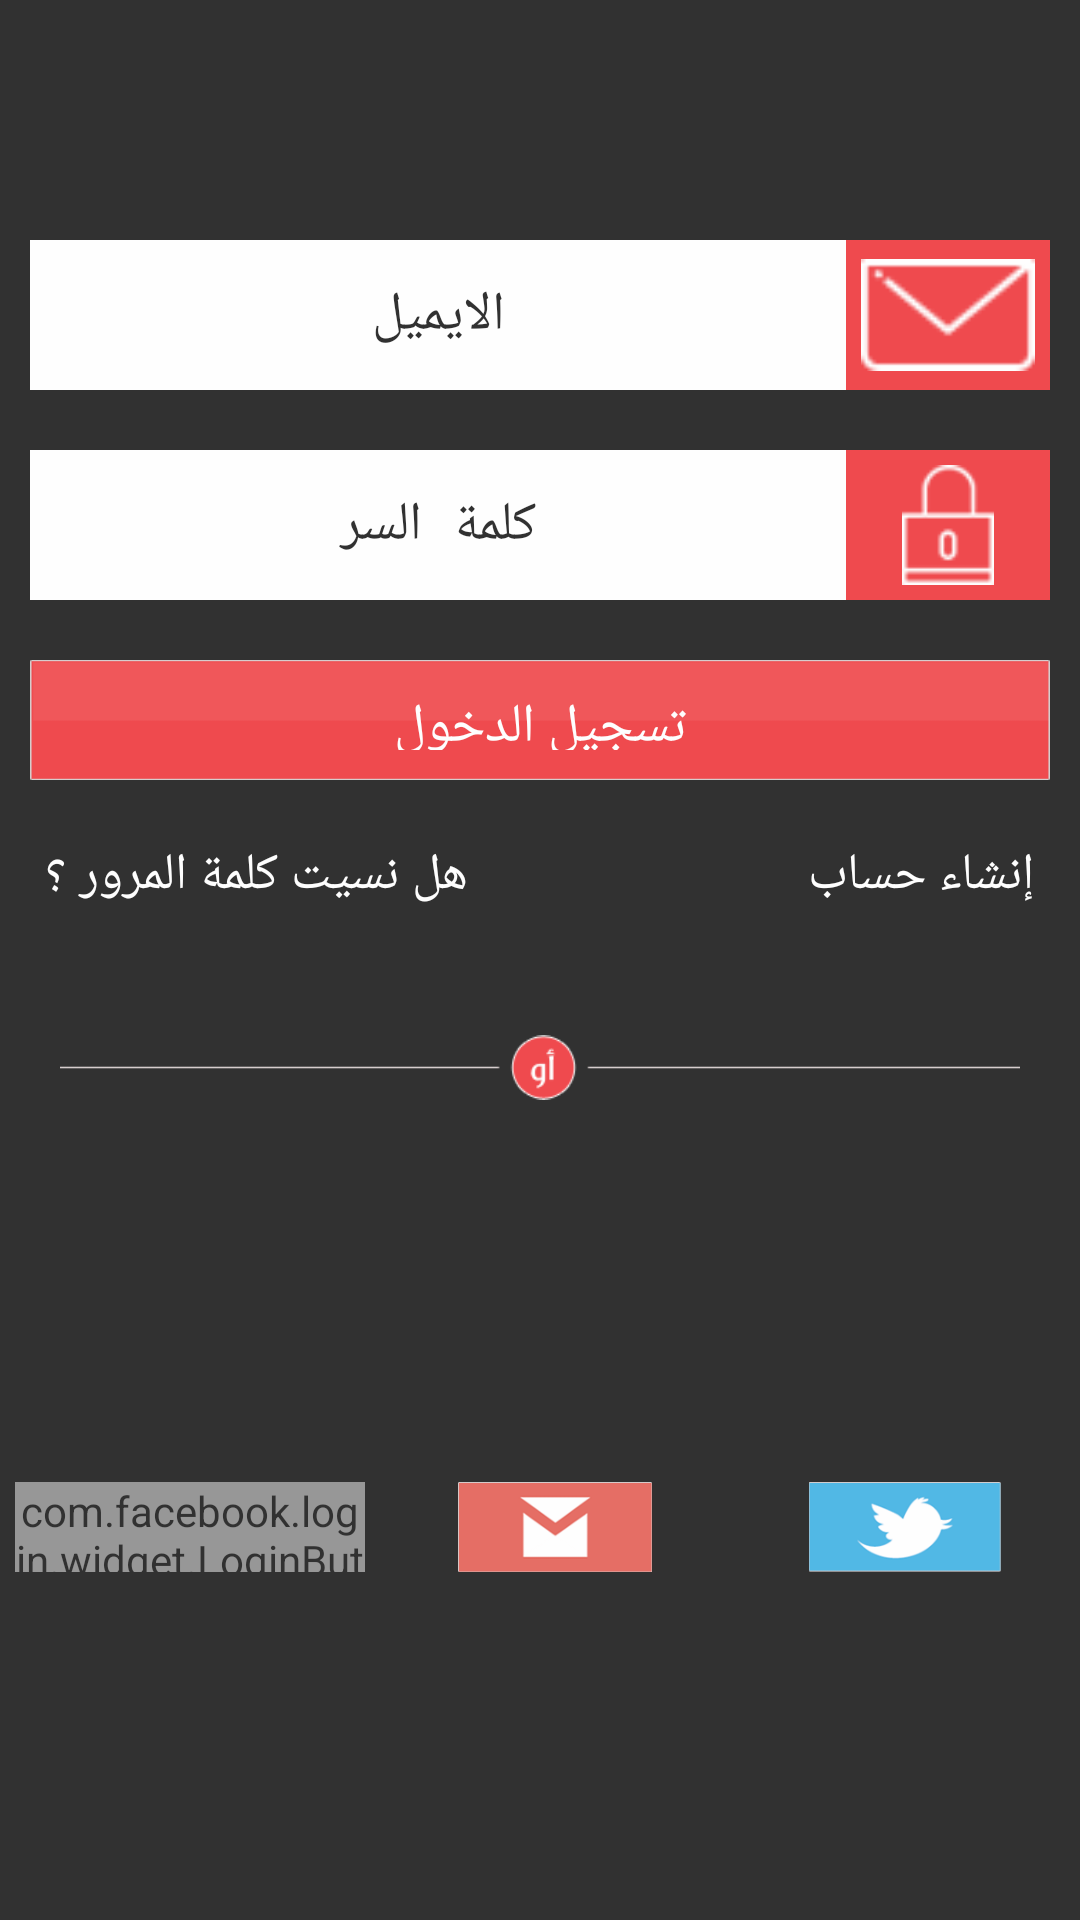

Produce the Android XML layout that renders to this screen, including the resource entries it uses.
<!-- AndroidManifest.xml: application theme AppTheme -->
<!-- res/layout/activity_login.xml -->
<?xml version="1.0" encoding="utf-8"?>

<LinearLayout xmlns:android="http://schemas.android.com/apk/res/android"
    xmlns:tools="http://schemas.android.com/tools"
    android:layout_width="match_parent"
    android:layout_height="match_parent"
    android:background="@color/Black"
    android:alpha="0.8"
    android:orientation="vertical"
    tools:context="com.mawaqaa.alrai.activity.LoginActivity">

    <LinearLayout
        android:layout_width="match_parent"
        android:layout_height="70dp"></LinearLayout>

    <LinearLayout
        android:layout_width="match_parent"
        android:layout_height="wrap_content"
        android:layout_gravity="right"
        android:layout_margin="5dp"
        android:gravity="right"
        android:orientation="horizontal"
        android:padding="5dp"
        android:weightSum="2">

        <EditText
            android:id="@+id/login_name_etxt"
            android:layout_width="0dp"
            android:layout_height="50dp"
            android:layout_weight="1.6"
            android:background="@color/White"
            android:gravity="center"
            android:hint="@string/email_txt"
            android:inputType="textEmailAddress"
            android:textColorHint="@color/Black" />

        <ImageView
            android:layout_width="0dp"
            android:layout_height="50dp"
            android:layout_weight="0.4"
            android:background="@color/red"
            android:padding="5dp"
            android:src="@drawable/feld_email_icon2x" />
    </LinearLayout>

    <LinearLayout
        android:layout_width="match_parent"
        android:layout_height="wrap_content"
        android:layout_gravity="right"
        android:layout_margin="5dp"
        android:gravity="right"
        android:orientation="horizontal"

        android:padding="5dp"
        android:weightSum="2">

        <EditText
            android:id="@+id/login_password_etxt"
            android:layout_width="0dp"
            android:layout_height="50dp"
            android:layout_weight="1.6"
            android:background="@color/White"
            android:gravity="center"
            android:hint="@string/login_password"
            android:inputType="textPassword"
            android:textColorHint="@color/Black" />

        <ImageView
            android:layout_width="0dp"
            android:layout_height="50dp"
            android:layout_weight="0.4"
            android:background="@color/red"
            android:padding="5dp"
            android:src="@drawable/text_feld_password2x" />
    </LinearLayout>

    <Button
        android:id="@+id/login_btn"
        android:layout_width="match_parent"
        android:layout_height="40dp"
        android:layout_margin="10dp"
        android:background="@drawable/btn2x"
        android:padding="10dp"
        android:text="@string/login_btn_txt"
        android:textColor="@color/White"
        android:textSize="18sp" />

    <LinearLayout
        android:layout_width="match_parent"
        android:layout_height="wrap_content"
        android:layout_marginLeft="10dp"
        android:layout_marginRight="10dp"
        android:layout_marginTop="10dp"
        android:orientation="horizontal"
        android:weightSum="2">

        <TextView
            android:id="@+id/login_forget_password_txt"
            android:layout_width="0dp"
            android:layout_height="wrap_content"
            android:layout_weight="1"
            android:layout_marginLeft="5dp"
            android:gravity="left"
            android:text="@string/login_forget_pass_txt"
            android:textColor="@color/White"
            android:textSize="17sp" />

        <TextView
            android:id="@+id/login_create_account_txt"
            android:layout_width="0dp"
            android:layout_height="wrap_content"
            android:layout_weight="1"
            android:layout_marginRight="5dp"
            android:gravity="right"
            android:text="@string/login_create_account_txt"
            android:textColor="@color/White"
            android:textSize="17sp" />

    </LinearLayout>


    <LinearLayout
        android:layout_width="match_parent"
        android:layout_height="wrap_content"
        android:layout_marginLeft="20dp"
        android:layout_marginRight="20dp"
        android:layout_marginTop="30dp"
        android:orientation="horizontal">

        <ImageView
            android:layout_width="match_parent"
            android:layout_height="match_parent"
            android:src="@drawable/or2x" />
    </LinearLayout>

    <LinearLayout
        android:layout_width="match_parent"
        android:layout_height="match_parent"
        android:layout_weight="3"
        android:orientation="horizontal">


        <com.facebook.login.widget.LoginButton
            android:id="@+id/fb_login_button"
            android:layout_width="0dp"
            android:layout_height="30dp"
            android:layout_weight="1"
            android:layout_gravity="center_vertical"
            android:layout_margin="5dp"
             />


        <ImageView
            android:layout_width="0dp"
            android:layout_height="30dp"
            android:layout_gravity="center_vertical"
            android:layout_weight="1"
            android:scaleType="fitCenter"
            android:src="@drawable/gmail_2x" />

        <ImageView
            android:layout_width="0dp"
            android:layout_height="30dp"
            android:layout_gravity="center_vertical"
            android:layout_weight="1"
            android:scaleType="fitCenter"
            android:src="@drawable/twitter_2x" />
    </LinearLayout>


</LinearLayout>
<!-- resources referenced by this layout -->
<resources>
  <color name="Black">#000000</color>
  <color name="White">#FFFFFF</color>
  <color name="red">#ED1F24</color>
  <!-- drawable btn2x: png bitmap (drawable, 1395 bytes) -->
  <!-- drawable feld_email_icon2x: png bitmap (drawable, 1414 bytes) -->
  <!-- drawable gmail_2x: png bitmap (drawable, 4206 bytes) -->
  <!-- drawable or2x: png bitmap (drawable, 3044 bytes) -->
  <!-- drawable text_feld_password2x: png bitmap (drawable, 1461 bytes) -->
  <!-- drawable twitter_2x: png bitmap (drawable, 5648 bytes) -->
  <string name="email_txt">الايميل </string>
  <string name="login_btn_txt">تسجيل الدخول </string>
  <string name="login_create_account_txt">إنشاء حساب </string>
  <string name="login_forget_pass_txt">هل نسيت كلمة المرور ؟</string>
  <string name="login_password">كلمة السر</string>
  <style name="AppTheme" parent="Theme.AppCompat.Light.DarkActionBar">
          
          <item name="colorPrimary">@color/colorPrimary</item>
          <item name="colorPrimaryDark">@color/colorPrimaryDark</item>
          <item name="colorAccent">@color/colorAccent</item>
      </style>
  <color name="colorPrimary">#ED1F24</color>
  <color name="colorPrimaryDark">#ED1F24</color>
  <color name="colorAccent">#ED1F24</color>
</resources>
